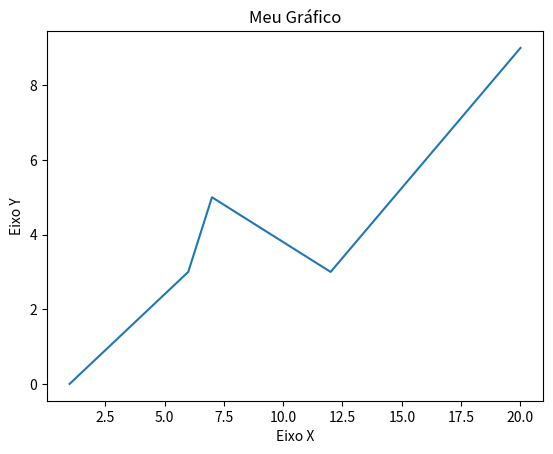

This figure's Python source:
# A biblioteca Matplotlib cria código que vai gerar um gráfico com os valores de x no eixo xe os valores de y no eixo y, 
# representados por uma linha. Você pode personalizar o gráfico adicionando títulos, 
# rótulos de eixos, legendas, cores, etc. de acordo com suas necessidades.

import matplotlib.pyplot as plt

# Defina os dados que serão plotados
x = [1, 6, 7, 12, 20]
y = [0, 3, 5, 3, 9]

# Crie o gráfico de linha
plt.plot(x, y)

# Adicione rótulos aos eixos
plt.xlabel('Eixo X')
plt.ylabel('Eixo Y')

# Adicione um título
plt.title('Meu Gráfico')

# Exiba o gráfico
plt.show()









